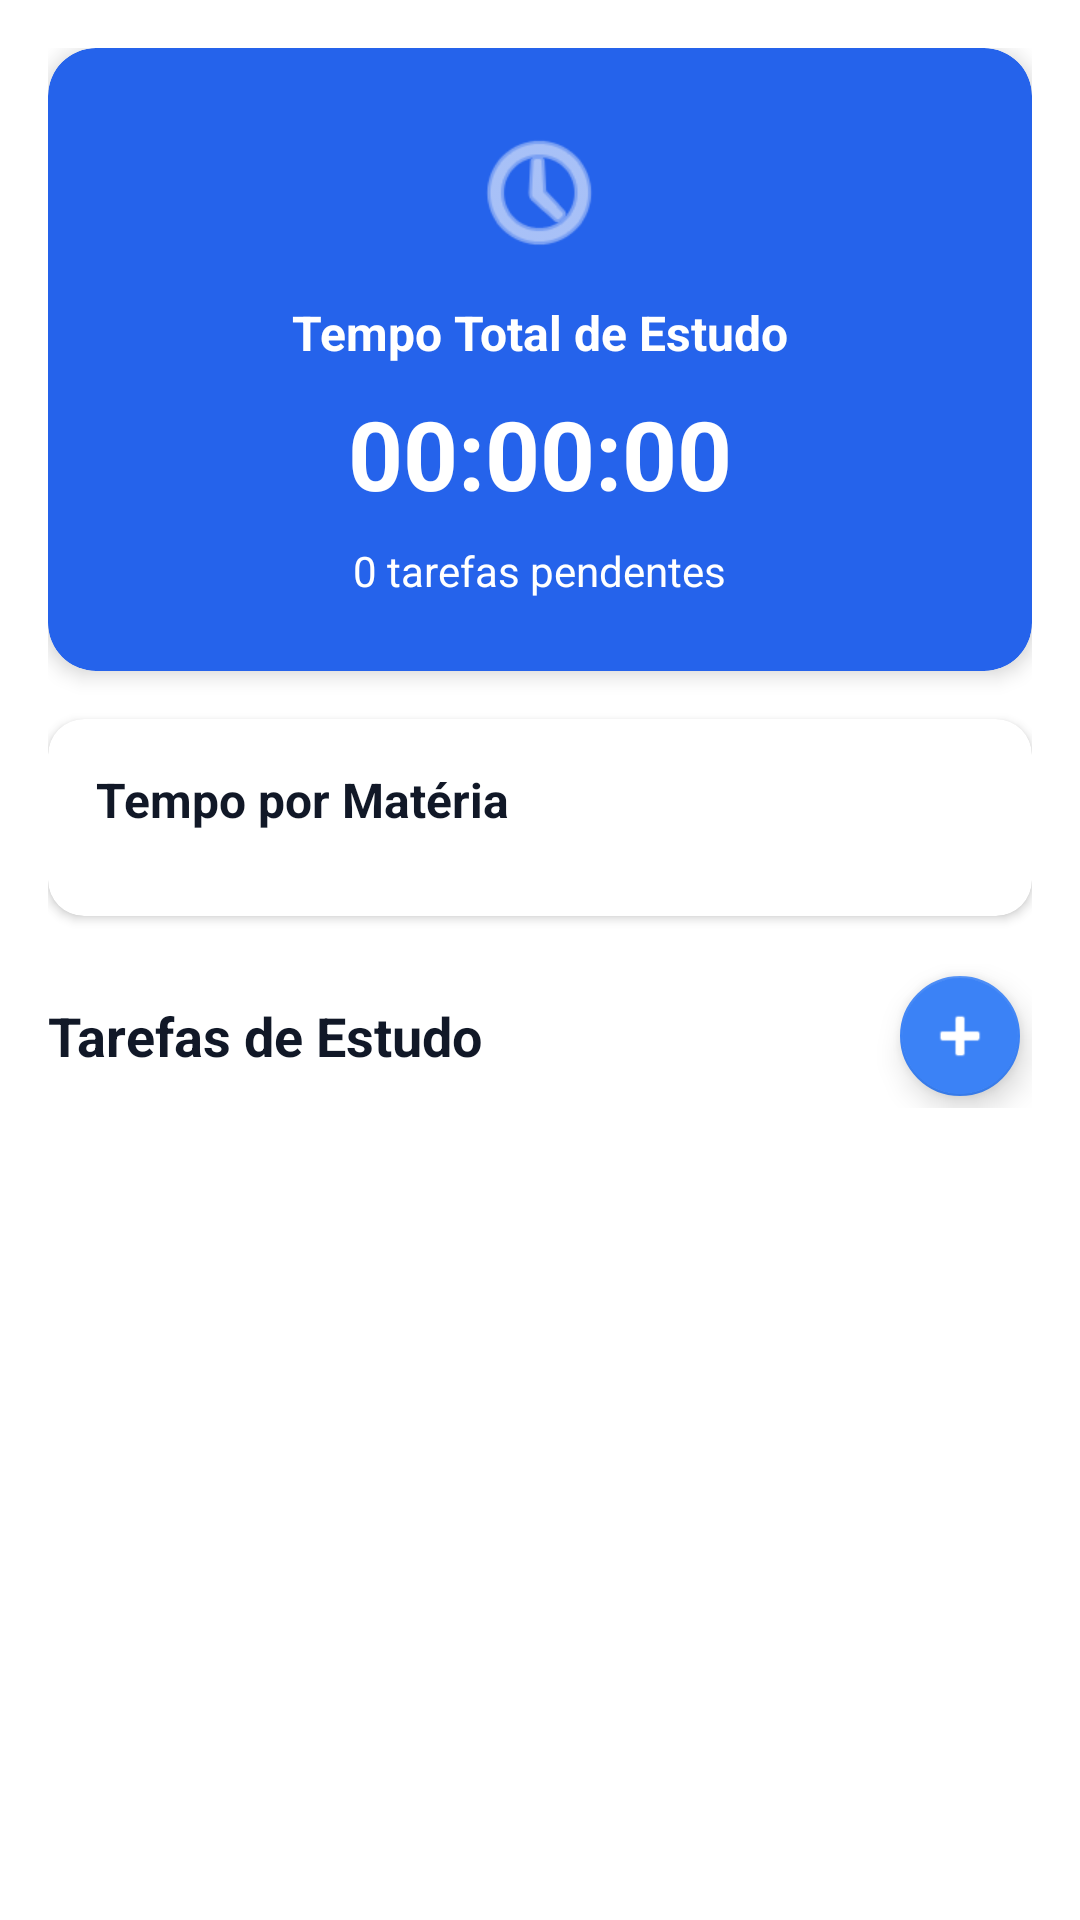

Produce the Android XML layout that renders to this screen, including the resource entries it uses.
<!-- AndroidManifest.xml: application theme Theme.TextView -->
<!-- res/layout/fragment_study.xml -->
<?xml version="1.0" encoding="utf-8"?>
<androidx.constraintlayout.widget.ConstraintLayout xmlns:android="http://schemas.android.com/apk/res/android"
    xmlns:app="http://schemas.android.com/apk/res-auto"
    android:layout_width="match_parent"
    android:layout_height="match_parent"
    android:background="@color/background_white">

    <ScrollView
        android:layout_width="match_parent"
        android:layout_height="match_parent"
        android:fillViewport="true"
        app:layout_constraintTop_toTopOf="parent">

        <LinearLayout
            android:layout_width="match_parent"
            android:layout_height="wrap_content"
            android:orientation="vertical"
            android:padding="16dp">

            
            <com.google.android.material.card.MaterialCardView
                android:layout_width="match_parent"
                android:layout_height="wrap_content"
                android:layout_marginBottom="16dp"
                app:cardCornerRadius="16dp"
                app:cardElevation="4dp"
                app:cardBackgroundColor="@color/blue_600">

                <LinearLayout
                    android:layout_width="match_parent"
                    android:layout_height="wrap_content"
                    android:orientation="vertical"
                    android:padding="24dp"
                    android:gravity="center">

                    <ImageView
                        android:layout_width="48dp"
                        android:layout_height="48dp"
                        android:src="@android:drawable/ic_menu_recent_history"
                        app:tint="@android:color/white" />

                    <TextView
                        android:layout_width="wrap_content"
                        android:layout_height="wrap_content"
                        android:layout_marginTop="12dp"
                        android:text="Tempo Total de Estudo"
                        android:textColor="@android:color/white"
                        android:textSize="16sp"
                        android:textStyle="bold" />

                    <TextView
                        android:id="@+id/tv_total_study_time"
                        android:layout_width="wrap_content"
                        android:layout_height="wrap_content"
                        android:layout_marginTop="8dp"
                        android:text="00:00:00"
                        android:textColor="@android:color/white"
                        android:textSize="32sp"
                        android:textStyle="bold" />

                    <TextView
                        android:id="@+id/tv_tasks_summary"
                        android:layout_width="wrap_content"
                        android:layout_height="wrap_content"
                        android:layout_marginTop="8dp"
                        android:text="0 tarefas pendentes"
                        android:textColor="@android:color/white"
                        android:textSize="14sp" />
                </LinearLayout>
            </com.google.android.material.card.MaterialCardView>

            
            <com.google.android.material.card.MaterialCardView
                android:id="@+id/card_materias_tempo"
                android:layout_width="match_parent"
                android:layout_height="wrap_content"
                android:layout_marginBottom="16dp"
                app:cardCornerRadius="12dp"
                app:cardElevation="2dp">

                <LinearLayout
                    android:layout_width="match_parent"
                    android:layout_height="wrap_content"
                    android:orientation="vertical"
                    android:padding="16dp">

                    <TextView
                        android:layout_width="wrap_content"
                        android:layout_height="wrap_content"
                        android:text="Tempo por Matéria"
                        android:textColor="@color/text_primary"
                        android:textSize="16sp"
                        android:textStyle="bold" />

                    <androidx.recyclerview.widget.RecyclerView
                        android:id="@+id/recycler_materias_tempo"
                        android:layout_width="match_parent"
                        android:layout_height="wrap_content"
                        android:layout_marginTop="12dp"
                        android:nestedScrollingEnabled="false" />

                    <TextView
                        android:id="@+id/tv_empty_materias"
                        android:layout_width="wrap_content"
                        android:layout_height="wrap_content"
                        android:layout_marginTop="12dp"
                        android:text="Nenhuma matéria cadastrada"
                        android:textColor="@color/text_secondary"
                        android:textSize="14sp"
                        android:visibility="gone" />
                </LinearLayout>
            </com.google.android.material.card.MaterialCardView>

            
            <LinearLayout
                android:layout_width="match_parent"
                android:layout_height="wrap_content"
                android:layout_marginBottom="12dp"
                android:gravity="center_vertical"
                android:orientation="horizontal">

                <TextView
                    android:layout_width="0dp"
                    android:layout_height="wrap_content"
                    android:layout_weight="1"
                    android:text="Tarefas de Estudo"
                    android:textColor="@color/text_primary"
                    android:textSize="18sp"
                    android:textStyle="bold" />

                <com.google.android.material.floatingactionbutton.FloatingActionButton
                    android:id="@+id/fab_add_task"
                    android:layout_width="wrap_content"
                    android:layout_height="wrap_content"
                    android:contentDescription="Adicionar Tarefa"
                    android:src="@android:drawable/ic_input_add"
                    app:fabSize="mini" />
            </LinearLayout>

            
            <TextView
                android:id="@+id/tv_empty_tasks"
                android:layout_width="wrap_content"
                android:layout_height="wrap_content"
                android:layout_gravity="center"
                android:layout_marginTop="32dp"
                android:text="Nenhuma tarefa de estudo cadastrada"
                android:textAlignment="center"
                android:textColor="@color/text_secondary"
                android:textSize="16sp"
                android:visibility="gone" />

            
            <androidx.recyclerview.widget.RecyclerView
                android:id="@+id/recycler_study_tasks"
                android:layout_width="match_parent"
                android:layout_height="wrap_content"
                android:clipToPadding="false"
                android:nestedScrollingEnabled="false" />
        </LinearLayout>
    </ScrollView>
</androidx.constraintlayout.widget.ConstraintLayout>
<!-- resources referenced by this layout -->
<resources>
  <color name="background_white">#FFFFFF</color>
  <color name="blue_600">#2563EB</color>
  <color name="text_primary">#111827</color>
  <color name="text_secondary">#6B7280</color>
  <style name="Theme.TextView" parent="Theme.MaterialComponents.DayNight.NoActionBar">
          
          <item name="colorPrimary">@color/primary_blue</item>
          <item name="colorPrimaryVariant">@color/primary_blue_dark</item>
          <item name="colorOnPrimary">@color/white</item>
          
          <item name="colorSecondary">@color/primary_blue_light</item>
          <item name="colorSecondaryVariant">@color/primary_blue</item>
          <item name="colorOnSecondary">@color/white</item>
          
          <item name="android:statusBarColor">@color/white</item>
          <item name="android:windowLightStatusBar">true</item>
          
          <item name="android:windowBackground">@color/background_gray</item>
      </style>
  <color name="primary_blue">#1D4ED8</color>
  <color name="primary_blue_dark">#1E40AF</color>
  <color name="white">#FFFFFFFF</color>
  <color name="primary_blue_light">#3B82F6</color>
  <color name="background_gray">#F9FAFB</color>
</resources>
